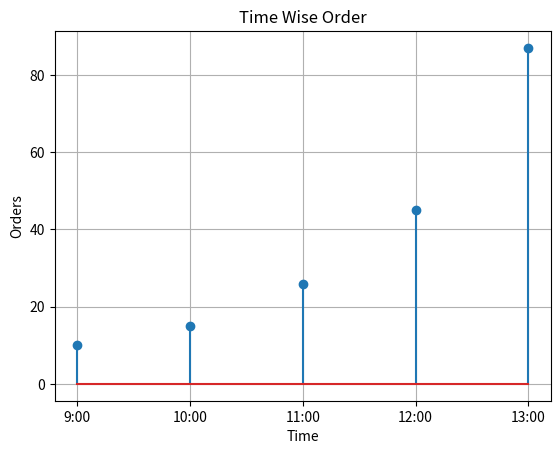

Generate this figure with matplotlib:
import matplotlib.pyplot as plt

time = ["9:00", "10:00", "11:00", "12:00", "13:00"]
orders = [10,15,26,45,87]

plt.stem(time, orders)
plt.xlabel('Time')
plt.ylabel('Orders')
plt.title('Time Wise Order')
plt.grid(True)
plt.show()
